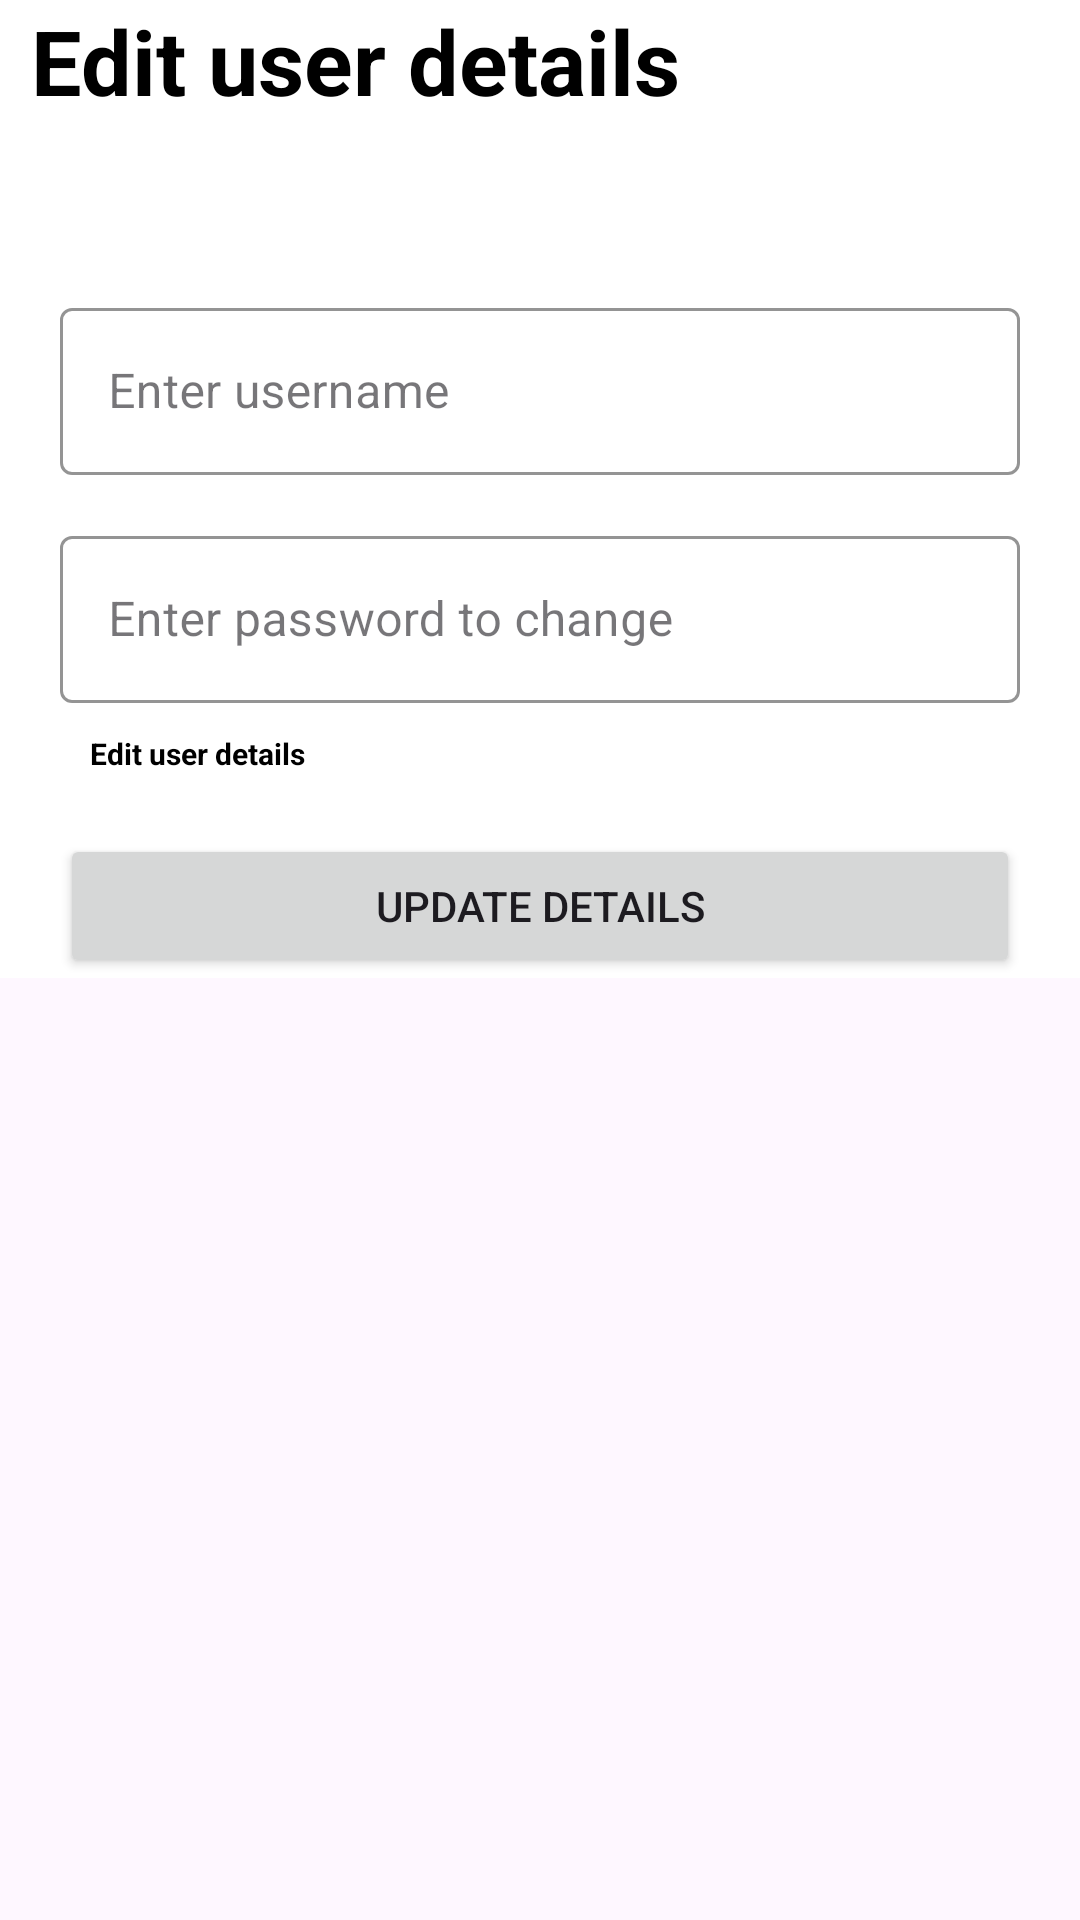

Reconstruct the res/layout file that produces this screen, plus the resources it refers to.
<!-- AndroidManifest.xml: application theme Theme.AICANLabApp -->
<!-- res/layout/activity_edit_user_database.xml -->
<?xml version="1.0" encoding="utf-8"?>
<androidx.constraintlayout.widget.ConstraintLayout xmlns:android="http://schemas.android.com/apk/res/android"
    xmlns:app="http://schemas.android.com/apk/res-auto"
    xmlns:tools="http://schemas.android.com/tools"
    android:layout_width="match_parent"
    android:layout_height="match_parent"
    tools:context=".EditUserDatabase">

    <LinearLayout
        android:id="@+id/ll1"
        android:layout_width="match_parent"
        android:layout_height="wrap_content"
        android:background="@color/white"
        android:gravity="center"
        android:orientation="vertical"
        app:layout_constraintEnd_toEndOf="parent"
        app:layout_constraintStart_toStartOf="parent"
        app:layout_constraintTop_toTopOf="parent">

        <TextView
            android:layout_width="match_parent"
            android:layout_height="wrap_content"
            android:layout_marginStart="7dp"
            android:text="@string/edit_user_details"
            android:textColor="#000"
            android:textSize="30sp"
            android:textStyle="bold" />

        <RelativeLayout
            android:id="@+id/subjectLL"
            android:layout_width="match_parent"
            android:layout_height="32dp"
            android:layout_marginStart="23dp"
            android:layout_marginTop="10dp"
            android:layout_marginEnd="23dp"
            android:background="@drawable/buttonlayout2"
            android:orientation="horizontal"
            tools:ignore="UselessParent">

            <Spinner
                android:id="@+id/selectRole"
                android:layout_width="match_parent"
                android:layout_height="wrap_content"
                android:layout_centerVertical="true"
                android:layout_gravity="center"
                android:layout_marginStart="5dp"
                android:background="@android:color/transparent"
                android:gravity="center"
                android:spinnerMode="dropdown" />

            <ImageView
                android:layout_width="32dp"
                android:layout_height="22dp"
                android:layout_alignParentEnd="true"
                android:layout_centerVertical="true"
                android:layout_gravity="center"
                android:src="@drawable/ic_arrow_down" />

        </RelativeLayout>

        <com.google.android.material.textfield.TextInputLayout
            style="@style/Widget.MaterialComponents.TextInputLayout.OutlinedBox"
            android:layout_width="match_parent"
            android:layout_height="wrap_content"
            android:layout_marginStart="20dp"
            android:layout_marginTop="15dp"
            android:layout_marginEnd="20dp"
            android:hint="Enter username"
            app:boxStrokeColor="@color/colorPrimary">

            <com.google.android.material.textfield.TextInputEditText
                android:id="@+id/username"
                android:layout_width="match_parent"
                android:layout_height="wrap_content"
                android:maxLines="1"
                android:textColor="@color/black" />

        </com.google.android.material.textfield.TextInputLayout>

        <com.google.android.material.textfield.TextInputLayout
            style="@style/Widget.MaterialComponents.TextInputLayout.OutlinedBox"
            android:layout_width="match_parent"
            android:layout_height="wrap_content"
            android:layout_marginStart="20dp"
            android:layout_marginTop="15dp"
            android:layout_marginEnd="20dp"
            android:hint="Enter password to change"
            app:boxStrokeColor="@color/colorPrimary">

            <com.google.android.material.textfield.TextInputEditText
                android:id="@+id/password"
                android:layout_width="match_parent"
                android:layout_height="wrap_content"
                android:maxLines="1"
                android:textColor="@color/black" />

        </com.google.android.material.textfield.TextInputLayout>

        <TextView
            android:id="@+id/previPasscode"
            android:layout_width="match_parent"
            android:layout_height="wrap_content"
            android:layout_marginStart="20dp"
            android:layout_marginTop="10dp"
            android:text="@string/edit_user_details"
            android:textColor="#000"
            android:textSize="10sp"
            android:textStyle="bold" />

        <Button
            android:id="@+id/updateBtn"
            android:layout_width="match_parent"
            android:layout_height="wrap_content"
            android:layout_marginStart="20dp"
            android:layout_marginTop="20dp"
            android:layout_marginEnd="20dp"
            android:text="Update Details" />

    </LinearLayout>


</androidx.constraintlayout.widget.ConstraintLayout>
<!-- resources referenced by this layout -->
<resources>
  <color name="black">#121212</color>
  <color name="colorPrimary">#FF8635</color>
  <color name="white">#FFFFFFFF</color>
  <string name="edit_user_details">Edit user details</string>
  <style name="Theme.AICANLabApp" parent="Base.Theme.AICANLabApp" />
  <style name="Base.Theme.AICANLabApp" parent="Theme.Material3.DayNight.NoActionBar">
          
          
      </style>
</resources>
